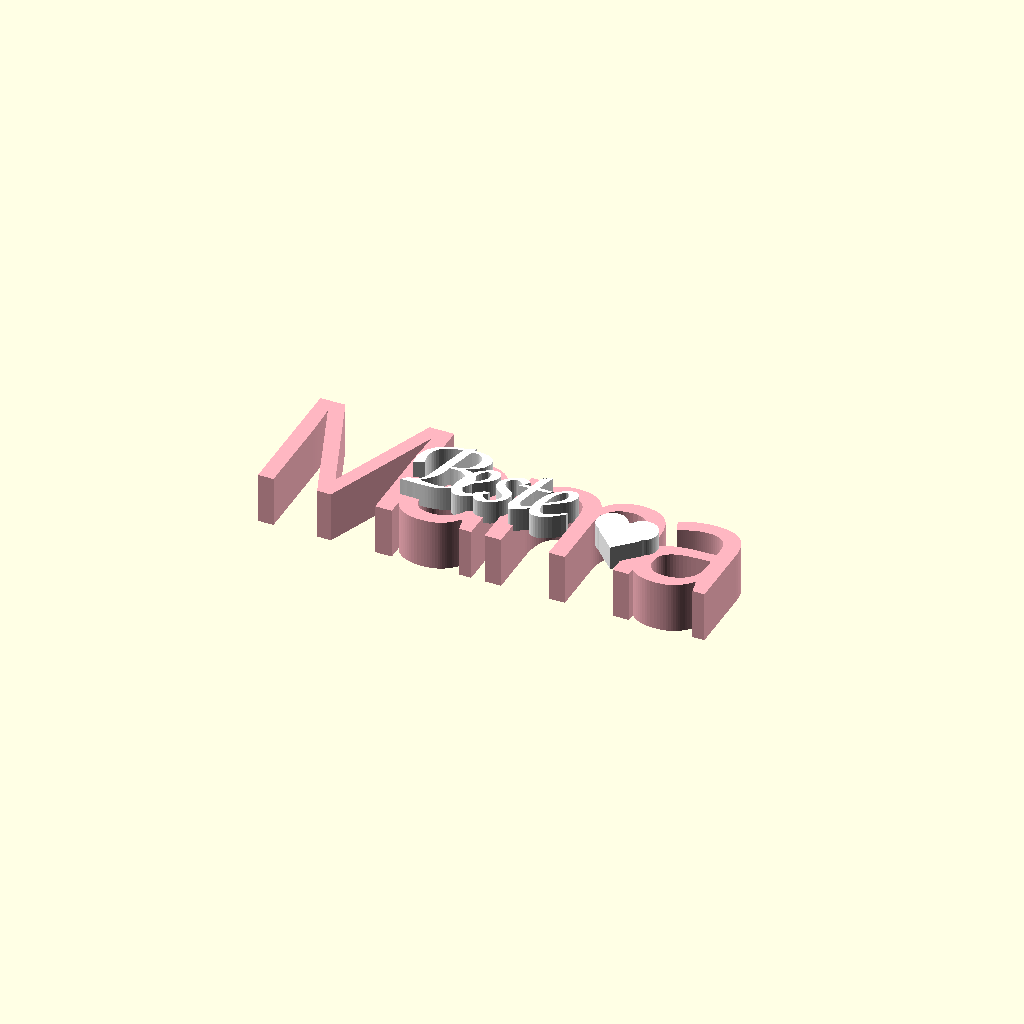
Cell 1: rendered with the file's own defaults.
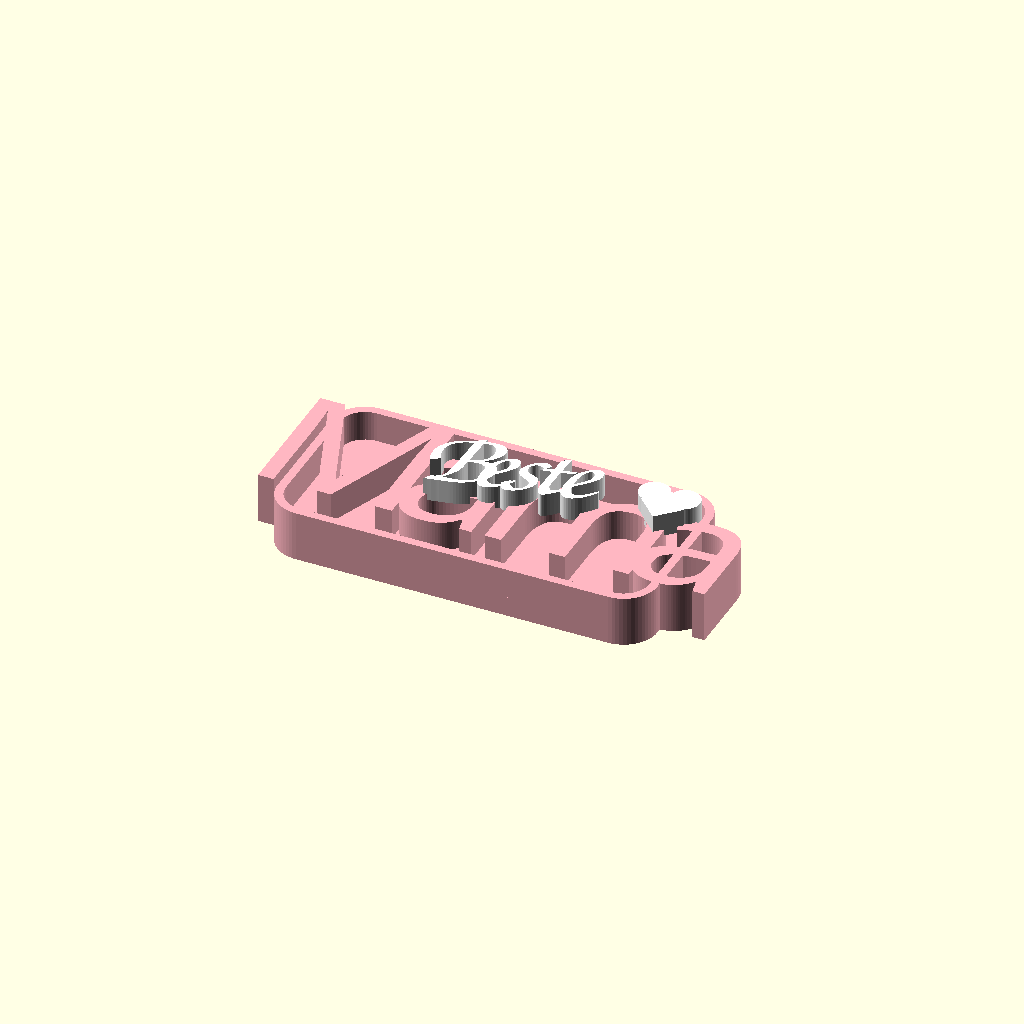
Cell 2 — Design_Stil set to 2, the other parameters unchanged.
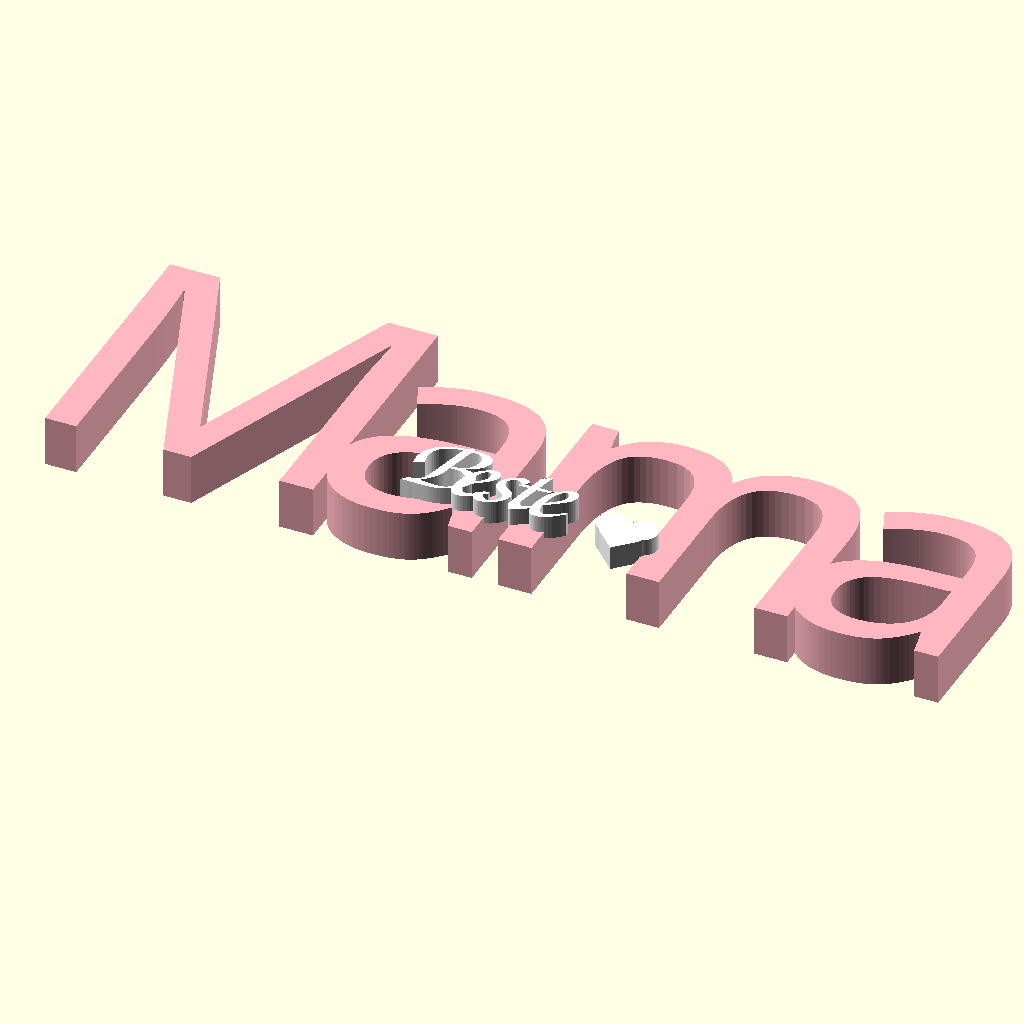
Cell 3 — Basis_Schriftgroesse set to 80, the other parameters unchanged.
All cells are drawn from one camera (rotation 55°, 0°, 25°, orthographic, colour scheme Cornfield), so only the parameter changes between them.
OpenSCAD source file 3dtextcreater.scad:
/* =====================================================================
   PARAMETRISCHES 3D-SCHILD MIT DESIGN-STILEN
   Optimiert für zweifarbigen FDM-Druck ohne Supports (M600)
   ===================================================================== */

$fn = 60;

// =====================================================================
// 1. DESIGN-STIL AUSWAHL
// =====================================================================
Design_Stil = 1; // [1:Klassisch, 2:Gerahmt (Vintage), 3:Unterstrichen (Sportlich), 4:Stehend (Aufsteller), 5:Banner (Geschwungene Fahne)]

// =====================================================================
// 2. TEXT PARAMETER
// =====================================================================
Basis_Text     = "Mama";
Overlay_Text   = "Beste";

Font_Basis   = "Arial Black";
Font_Overlay = "Brush Script MT, Comic Sans MS:style=Italic";

Basis_Schriftgroesse   = 40;
Overlay_Schriftgroesse = 25;

// =====================================================================
// 3. DRUCK-OPTIMIERUNG
// =====================================================================
// Werte < 1.0 schieben Buchstaben zusammen, damit sie verschmelzen.
Abstand_Basis   = 0.85;
Abstand_Overlay = 0.70;

// =====================================================================
// 4. DIMENSIONEN
// =====================================================================
Dicke_Basis    = 15;
Dicke_Overlay  = 5;
Ueberlappung   = 2; // Z-Überlappung Overlay → Basis (mind. 1-2 mm)

// =====================================================================
// 5. POSITIONIERUNG (Defaults für Stil 1 – Klassisch)
// =====================================================================
// WICHTIG: Overlay und Symbol müssen physisch auf dem Basis-Text aufliegen!
// Wenn der Slicer "floating cantilever" meldet, Y/X-Werte reduzieren,
// bis alles innerhalb der Buchstaben des Basis-Textes liegt.
Overlay_Pos_X = -5;
Overlay_Pos_Y = 8;

// =====================================================================
// 6. SYMBOLE
// =====================================================================
Symbol_Typ = 2; // [0:Aus, 1:Ringe (Hochzeit), 2:Herz, 3:Stern, 4:Diamant, 5:Mond, 6:Krone, 7:Blume, 8:Pfeil, 9:Kreuz/Plus, 10:Unendlich, 11:Blitz]
Symbol_Groesse = 15;
Symbol_Pos_X  = 40;
Symbol_Pos_Y  = 12;

// =====================================================================
// 7. NOTFALL-BODENPLATTE (Optional, alle Stile)
// =====================================================================
Mit_Bodenplatte = 0; // 1 = aktiviert

// =====================================================================
// 8. STIL-SPEZIFISCHE PARAMETER
// =====================================================================

// --- Stil 2: Gerahmt ---
Rahmen_Padding     = 12;  // Abstand Text → Rahmenrand
Rahmen_Rand_Dicke  = 2.5; // Wandstärke der erhabenen Kante
Rahmen_Rand_Hoehe  = 3;   // Wie hoch die Kante über die Basis ragt
Rahmen_Eckenradius = 10;  // Abrundung der Ecken

// --- Stil 3: Unterstrichen ---
Swoosh_Hoehe       = 4;   // Höhe des Swoosh-Balkens
Swoosh_Ueberstand  = 20;  // Überstand links/rechts über den Text hinaus

// --- Stil 4: Stehend ---
Fussplatte_Tiefe      = 25; // Tiefe der Fußplatte (Y-Richtung)
Fussplatte_Hoehe      = 5;  // Höhe der Fußplatte
Fussplatte_Ueberstand = 8;  // Überstand links/rechts über Text

// --- Stil 5: Banner ---
Banner_Padding   = 10;  // Abstand Text → Bannerrand
Banner_Wellung   = 12;  // Stärke der Wellen-Enden


/* =====================================================================
   BERECHNETE HILFSGRÖSSEN
   ===================================================================== */

text_breite    = len(Basis_Text) * Basis_Schriftgroesse * Abstand_Basis * 0.65;
text_hoehe     = Basis_Schriftgroesse * 0.75;
overlay_breite = len(Overlay_Text) * Overlay_Schriftgroesse * Abstand_Overlay * 0.65;


/* =====================================================================
   HILFS-MODULE (2D-Profile)
   ===================================================================== */

// --- Basis-Text als 2D-Profil ---
module basis_text_2d() {
    text(Basis_Text, size=Basis_Schriftgroesse, font=Font_Basis,
         halign="center", valign="baseline", spacing=Abstand_Basis);
}

// --- Overlay-Text als 2D-Profil ---
module overlay_text_2d() {
    text(Overlay_Text, size=Overlay_Schriftgroesse, font=Font_Overlay,
         halign="center", valign="baseline", spacing=Abstand_Overlay);
}

// --- Symbol als 2D-Profil (alles handgebaut, kein Font nötig) ---
module symbol_2d() {
    s = Symbol_Groesse; // Kurzform

    if (Symbol_Typ == 1) { // Ringe (Hochzeit)
        wand = max(s * 0.15, 1.0);
        difference() { circle(d=s); circle(d=s - wand*2); }
        translate([s * 0.65, 0, 0])
        difference() { circle(d=s); circle(d=s - wand*2); }
    }
    else if (Symbol_Typ == 2) { // Herz (massiv)
        translate([0, -s*0.2, 0])
        union() {
            rotate([0,0,45]) square(s*0.6, center=true);
            translate([ s*0.3, s*0.3, 0]) circle(d=s*0.6);
            translate([-s*0.3, s*0.3, 0]) circle(d=s*0.6);
        }
    }
    else if (Symbol_Typ == 3) { // Stern (5-zackig)
        circle(d=s, $fn=5);
    }
    else if (Symbol_Typ == 4) { // Diamant/Raute
        rotate([0, 0, 45])
            square(s * 0.6, center=true);
    }
    else if (Symbol_Typ == 5) { // Mond/Halbmond
        difference() {
            circle(d=s);
            translate([s*0.25, s*0.1, 0]) circle(d=s*0.85);
        }
    }
    else if (Symbol_Typ == 6) { // Krone
        polygon(points=[
            [-s*0.5, 0],            // links unten
            [-s*0.5, s*0.3],        // links Basis
            [-s*0.35, s*0.15],      // Tal 1
            [-s*0.2,  s*0.5],       // Zacke links
            [0,       s*0.2],       // Tal Mitte
            [s*0.2,   s*0.5],       // Zacke rechts
            [s*0.35,  s*0.15],      // Tal 2
            [s*0.5,   s*0.3],       // rechts Basis
            [s*0.5,   0]            // rechts unten
        ]);
    }
    else if (Symbol_Typ == 7) { // Blume (6 Blätter)
        for (i = [0:5]) {
            rotate([0, 0, i * 60])
            translate([s*0.22, 0, 0])
                circle(d=s*0.4);
        }
        circle(d=s*0.25); // Mitte
    }
    else if (Symbol_Typ == 8) { // Pfeil (nach rechts)
        // Schaft
        translate([-s*0.15, 0, 0])
            square([s*0.5, s*0.2], center=true);
        // Spitze
        translate([s*0.2, 0, 0])
            polygon(points=[
                [0, s*0.3],
                [s*0.3, 0],
                [0, -s*0.3]
            ]);
    }
    else if (Symbol_Typ == 9) { // Kreuz/Plus
        square([s*0.8, s*0.25], center=true);
        square([s*0.25, s*0.8], center=true);
    }
    else if (Symbol_Typ == 10) { // Unendlich
        wand = max(s * 0.12, 1.0);
        translate([-s*0.22, 0, 0])
        difference() { circle(d=s*0.55); circle(d=s*0.55 - wand*2); }
        translate([ s*0.22, 0, 0])
        difference() { circle(d=s*0.55); circle(d=s*0.55 - wand*2); }
    }
    else if (Symbol_Typ == 11) { // Blitz
        polygon(points=[
            [-s*0.05, s*0.5],       // oben links
            [s*0.2,   s*0.5],       // oben rechts
            [s*0.02,  s*0.05],      // Knick rechts
            [s*0.25,  s*0.05],      // Spitze oben
            [s*0.05,  -s*0.5],      // unten Spitze
            [-s*0.02, -s*0.05],     // Knick links
            [-s*0.25, -s*0.05]      // Ansatz oben
        ]);
    }
}

// --- Abgerundetes Rechteck (2D, zentriert) ---
module abgerundetes_rechteck(breite, hoehe, radius) {
    r = min(radius, breite/2 - 0.1, hoehe/2 - 0.1); // Sicherheit
    hull() {
        translate([-(breite/2 - r), -(hoehe/2 - r)]) circle(r=r);
        translate([ (breite/2 - r), -(hoehe/2 - r)]) circle(r=r);
        translate([-(breite/2 - r),  (hoehe/2 - r)]) circle(r=r);
        translate([ (breite/2 - r),  (hoehe/2 - r)]) circle(r=r);
    }
}

// --- Notfall-Bodenplatte (optional, für alle Stile) ---
module bodenplatte() {
    if (Mit_Bodenplatte == 1) {
        color("Gray")
        translate([0, text_hoehe/2, 0])
        cube([text_breite + 10, text_hoehe + 10, 1], center=true);
    }
}


/* =====================================================================
   STIL 1: KLASSISCH
   Originalverhalten – Basis + Overlay oben-links + Symbol
   ===================================================================== */

module stil_klassisch() {
    union() {
        // Basis-Text
        color("LightPink")
        linear_extrude(height=Dicke_Basis)
            basis_text_2d();

        // Overlay-Text (oben links versetzt)
        color("White")
        translate([Overlay_Pos_X, Overlay_Pos_Y, Dicke_Basis - Ueberlappung])
        linear_extrude(height=Dicke_Overlay + Ueberlappung)
            overlay_text_2d();

        // Symbol
        if (Symbol_Typ > 0) {
            color("White")
            translate([Symbol_Pos_X, Symbol_Pos_Y, Dicke_Basis - Ueberlappung])
            linear_extrude(height=Dicke_Overlay + Ueberlappung)
                symbol_2d();
        }

        bodenplatte();
    }
}


/* =====================================================================
   STIL 2: GERAHMT (Vintage/Retro)
   Abgerundeter Rahmen + Basis zentriert + Overlay diagonal "Stempel"
   Grundplatte ist DÜNNER als der Text → Text ragt sichtbar heraus!
   ===================================================================== */

module stil_gerahmt() {
    rahmen_b = text_breite + 2 * Rahmen_Padding;
    rahmen_h = text_hoehe  + 2 * Rahmen_Padding;
    zentrum_y = text_hoehe / 2;
    platte_dicke = Dicke_Basis * 0.4; // Platte dünner als Text!

    union() {
        color("LightPink") {
            // Rahmen-Grundplatte (dünner als Text, damit Text herausragt)
            translate([0, zentrum_y, 0])
            linear_extrude(height=platte_dicke)
                abgerundetes_rechteck(rahmen_b, rahmen_h, Rahmen_Eckenradius);

            // Erhabene Außenkante (Rahmen-Ring, volle Texthöhe)
            translate([0, zentrum_y, 0])
            linear_extrude(height=Dicke_Basis)
                difference() {
                    abgerundetes_rechteck(rahmen_b, rahmen_h, Rahmen_Eckenradius);
                    abgerundetes_rechteck(
                        rahmen_b - 2*Rahmen_Rand_Dicke,
                        rahmen_h - 2*Rahmen_Rand_Dicke,
                        max(2, Rahmen_Eckenradius - Rahmen_Rand_Dicke)
                    );
                }

            // Basis-Text (ragt über die Grundplatte hinaus)
            linear_extrude(height=Dicke_Basis)
                basis_text_2d();
        }

        // Overlay-Text: diagonal rotiert wie ein Stempel (~12°)
        color("White")
        translate([0, zentrum_y, Dicke_Basis - Ueberlappung])
        rotate([0, 0, 12])
        linear_extrude(height=Dicke_Overlay + Ueberlappung)
            overlay_text_2d();

        // Symbol: Ecke oben rechts
        if (Symbol_Typ > 0) {
            color("White")
            translate([rahmen_b/2 - Rahmen_Padding,
                       zentrum_y + rahmen_h/2 - Rahmen_Padding,
                       Dicke_Basis - Ueberlappung])
            linear_extrude(height=Dicke_Overlay + Ueberlappung)
                symbol_2d();
        }

        bodenplatte();
    }
}


/* =====================================================================
   STIL 3: UNTERSTRICHEN (Sportlich/Modern)
   Swoosh-Balken unten + Basis oben + Overlay als Subtitle auf Swoosh
   ===================================================================== */

module stil_unterstrichen() {
    swoosh_b = text_breite + 2 * Swoosh_Ueberstand;
    swoosh_y_pos = -Swoosh_Hoehe - 2; // unter der Baseline

    union() {
        color("LightPink") {
            // Basis-Text (über dem Swoosh)
            linear_extrude(height=Dicke_Basis)
                basis_text_2d();

            // Swoosh-Balken: dynamischer Balken mit abgerundeten Enden
            // Liegt bei Z=0 bis Dicke_Basis → verschmilzt mit Text
            translate([0, swoosh_y_pos + Swoosh_Hoehe/2, 0])
            linear_extrude(height=Dicke_Basis)
                hull() {
                    // Linkes Ende (dünner, dynamisch)
                    translate([-swoosh_b/2, 0])
                        circle(d=Swoosh_Hoehe * 0.5);
                    // Mitte
                    circle(d=Swoosh_Hoehe);
                    // Rechtes Ende (volle Höhe, kräftig)
                    translate([swoosh_b/2, 0])
                        circle(d=Swoosh_Hoehe);
                }
        }

        // Overlay-Text: als Subtitle UNTER dem Basis-Text, auf dem Swoosh
        color("White")
        translate([0, swoosh_y_pos + Swoosh_Hoehe/2, Dicke_Basis - Ueberlappung])
        linear_extrude(height=Dicke_Overlay + Ueberlappung)
            overlay_text_2d();

        // Symbol: rechts am Ende des Swoosh
        if (Symbol_Typ > 0) {
            color("White")
            translate([swoosh_b/2 + Symbol_Groesse * 0.3,
                       swoosh_y_pos + Swoosh_Hoehe/2,
                       Dicke_Basis - Ueberlappung])
            linear_extrude(height=Dicke_Overlay + Ueberlappung)
                symbol_2d();
        }

        bodenplatte();
    }
}


/* =====================================================================
   STIL 4: STEHEND (Aufsteller)
   Text steht aufrecht auf dem Tisch, mit flacher Fußplatte
   ===================================================================== */

module stil_stehend() {
    platte_b = text_breite + 2 * Fussplatte_Ueberstand;

    union() {
        color("LightPink") {
            // Fußplatte: flach auf dem Druckbett (Z=0)
            // Zentriert in X, erstreckt sich in Y für Stabilität
            translate([0, -Fussplatte_Tiefe/2, Fussplatte_Hoehe/2])
            cube([platte_b, Fussplatte_Tiefe, Fussplatte_Hoehe], center=true);

            // Basis-Text: steht aufrecht (90° um X rotiert)
            // Nach Rotation: Text-Profil in XZ-Ebene, Dicke in -Y
            // Baseline bei Z = Fussplatte_Hoehe (sitzt auf Fußplatte)
            translate([0, 0, Fussplatte_Hoehe - 1]) // 1mm Überlappung mit Platte
            rotate([90, 0, 0])
            linear_extrude(height=Dicke_Basis)
                basis_text_2d();
        }

        // Overlay-Text: steht ebenfalls aufrecht, oberhalb des Basis-Textes
        // Z-Position: Basis-Texthöhe + Fussplatte - Überlappung
        color("White")
        translate([Overlay_Pos_X * 0.5,
                   0,
                   Fussplatte_Hoehe + text_hoehe - Ueberlappung])
        rotate([90, 0, 0])
        linear_extrude(height=Dicke_Overlay + Ueberlappung)
            overlay_text_2d();

        // Symbol: oben rechts neben dem stehenden Text
        if (Symbol_Typ > 0) {
            color("White")
            translate([text_breite/2 + Symbol_Groesse * 0.3,
                       0,
                       Fussplatte_Hoehe + text_hoehe * 0.5])
            rotate([90, 0, 0])
            linear_extrude(height=Dicke_Overlay + Ueberlappung)
                symbol_2d();
        }
    }
}


/* =====================================================================
   STIL 5: BANNER (Welle/Fahne)
   Geschwungene Fahne + Basis erhöht + Overlay bogenförmig oben
   Banner-Körper ist DÜNNER als der Text → Text ragt heraus!
   ===================================================================== */

module stil_banner() {
    banner_b = text_breite + 2 * Banner_Padding;
    banner_h = text_hoehe  + 2 * Banner_Padding;
    zentrum_y = text_hoehe / 2;
    banner_dicke = Dicke_Basis * 0.4; // Banner dünner als Text!
    tail_laenge = Banner_Wellung * 1.5; // Länge der Schwanz-Enden

    union() {
        color("LightPink") {
            // Banner-Hauptkörper: flache Grundfläche (dünner als Text)
            translate([0, zentrum_y, 0])
            linear_extrude(height=banner_dicke)
                abgerundetes_rechteck(banner_b, banner_h, 4);

            // Banner-Schwanz links: V-förmiges Ribbon-Ende
            translate([-banner_b/2 - tail_laenge/2, zentrum_y, 0])
            linear_extrude(height=banner_dicke)
                polygon(points=[
                    [tail_laenge/2,  banner_h/2],     // oben rechts (Anschluss)
                    [tail_laenge/2, -banner_h/2],     // unten rechts (Anschluss)
                    [-tail_laenge/2, -banner_h/2 + Banner_Wellung * 0.4], // unten links
                    [0, 0],                            // V-Einschnitt Mitte
                    [-tail_laenge/2,  banner_h/2 - Banner_Wellung * 0.4]  // oben links
                ]);

            // Banner-Schwanz rechts: V-förmiges Ribbon-Ende (gespiegelt)
            translate([banner_b/2 + tail_laenge/2, zentrum_y, 0])
            linear_extrude(height=banner_dicke)
                polygon(points=[
                    [-tail_laenge/2,  banner_h/2],     // oben links (Anschluss)
                    [-tail_laenge/2, -banner_h/2],     // unten links (Anschluss)
                    [tail_laenge/2, -banner_h/2 + Banner_Wellung * 0.4], // unten rechts
                    [0, 0],                            // V-Einschnitt Mitte
                    [tail_laenge/2,  banner_h/2 - Banner_Wellung * 0.4]  // oben rechts
                ]);

            // Basis-Text (ragt über den Banner-Körper hinaus)
            linear_extrude(height=Dicke_Basis)
                basis_text_2d();
        }

        // Overlay-Text: oben über dem Basis-Text, auf dem Banner
        color("White")
        translate([0,
                   text_hoehe + Banner_Padding * 0.3,
                   Dicke_Basis - Ueberlappung])
        linear_extrude(height=Dicke_Overlay + Ueberlappung)
            overlay_text_2d();

        // Symbol: mittig oben, wie eine Krone
        if (Symbol_Typ > 0) {
            color("White")
            translate([0,
                       text_hoehe + Banner_Padding + Symbol_Groesse * 0.3,
                       Dicke_Basis - Ueberlappung])
            linear_extrude(height=Dicke_Overlay + Ueberlappung)
                symbol_2d();
        }

        bodenplatte();
    }
}


/* =====================================================================
   HAUPTLOGIK: STIL-AUSWAHL
   ===================================================================== */

if (Design_Stil == 1) {
    stil_klassisch();
}
else if (Design_Stil == 2) {
    stil_gerahmt();
}
else if (Design_Stil == 3) {
    stil_unterstrichen();
}
else if (Design_Stil == 4) {
    stil_stehend();
}
else if (Design_Stil == 5) {
    stil_banner();
}
else {
    // Fallback: Klassisch
    echo("WARNUNG: Ungültiger Design_Stil! Verwende Stil 1 (Klassisch).");
    stil_klassisch();
}
Parameter table extracted from the source (name, type, default, range or options):
Design_Stil: number, default 1, options 1, 2, 3, 4, 5
Basis_Text: string, default "Mama"
Overlay_Text: string, default "Beste"
Font_Basis: string, default "Arial Black"
Font_Overlay: string, default "Brush Script MT, Comic Sans MS:style=Italic"
Basis_Schriftgroesse: number, default 40
Overlay_Schriftgroesse: number, default 25
Abstand_Basis: number, default 0.85
Abstand_Overlay: number, default 0.7
Dicke_Basis: number, default 15
Dicke_Overlay: number, default 5
Ueberlappung: number, default 2
Overlay_Pos_X: number, default -5
Overlay_Pos_Y: number, default 8
Symbol_Typ: number, default 2, options 0, 1, 2, 3, 4, 5, 6, 7, 8, 9, 10, 11
Symbol_Groesse: number, default 15
Symbol_Pos_X: number, default 40
Symbol_Pos_Y: number, default 12
Mit_Bodenplatte: number, default 0
Rahmen_Padding: number, default 12
Rahmen_Rand_Dicke: number, default 2.5
Rahmen_Rand_Hoehe: number, default 3
Rahmen_Eckenradius: number, default 10
Swoosh_Hoehe: number, default 4
Swoosh_Ueberstand: number, default 20
Fussplatte_Tiefe: number, default 25
Fussplatte_Hoehe: number, default 5
Fussplatte_Ueberstand: number, default 8
Banner_Padding: number, default 10
Banner_Wellung: number, default 12
